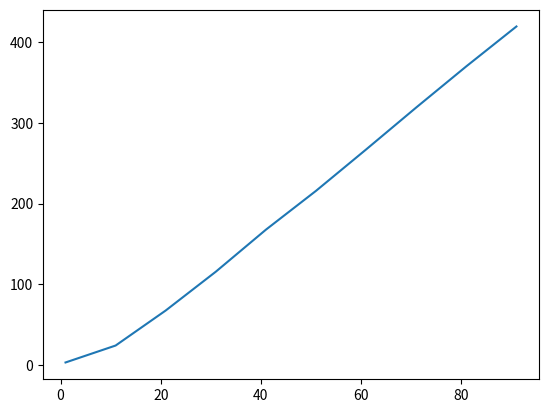

Here is the Python script that generated this plot:
import math
import random

import matplotlib.pyplot as plt

THETA = 100
TIMES = 1000 # number of experiments
MOMENT_TIMES = 1000 # number of tries to evaluate moment
LIMIT = 100 # max value for k
STEP = 10

distribution_functions = {
    "uniform" : lambda th: random.uniform(0, th),
    "expovariate" : lambda th: random.expovariate(th)
}

estime_functions = {
    "uniform" : lambda x, k: ((k + 1) * x) ** (1.0 / k),
    "expovariate" : lambda x, k: (math.factorial(k) / x) ** (1.0 / k)
}

def evaluateMiddleMoment(distribution_function, k, n):
    return sum([distribution_function() ** k for _ in range(n)]) / n

def evaluateDeviation(test_function, target, times):
    return (sum([(test_function() - target) ** 2 for _ in range(times)]) / times) ** 0.5

def runTest(name):
    distribution_function = lambda: distribution_functions[name](THETA)
    estime_function = estime_functions[name]
       
    
    results = []   
    for k in range(1, LIMIT, STEP):
        test_function = lambda: estime_function(evaluateMiddleMoment(distribution_function, k, MOMENT_TIMES), k)
        deviation = evaluateDeviation(test_function, THETA, TIMES)
        results.append(deviation)
        
    plt.clf()
    plt.plot([i for i in range(1, LIMIT, STEP)], results)
    plt.savefig(name)        
    
if __name__ == "__main__":
    runTest("uniform")
    runTest("expovariate")

